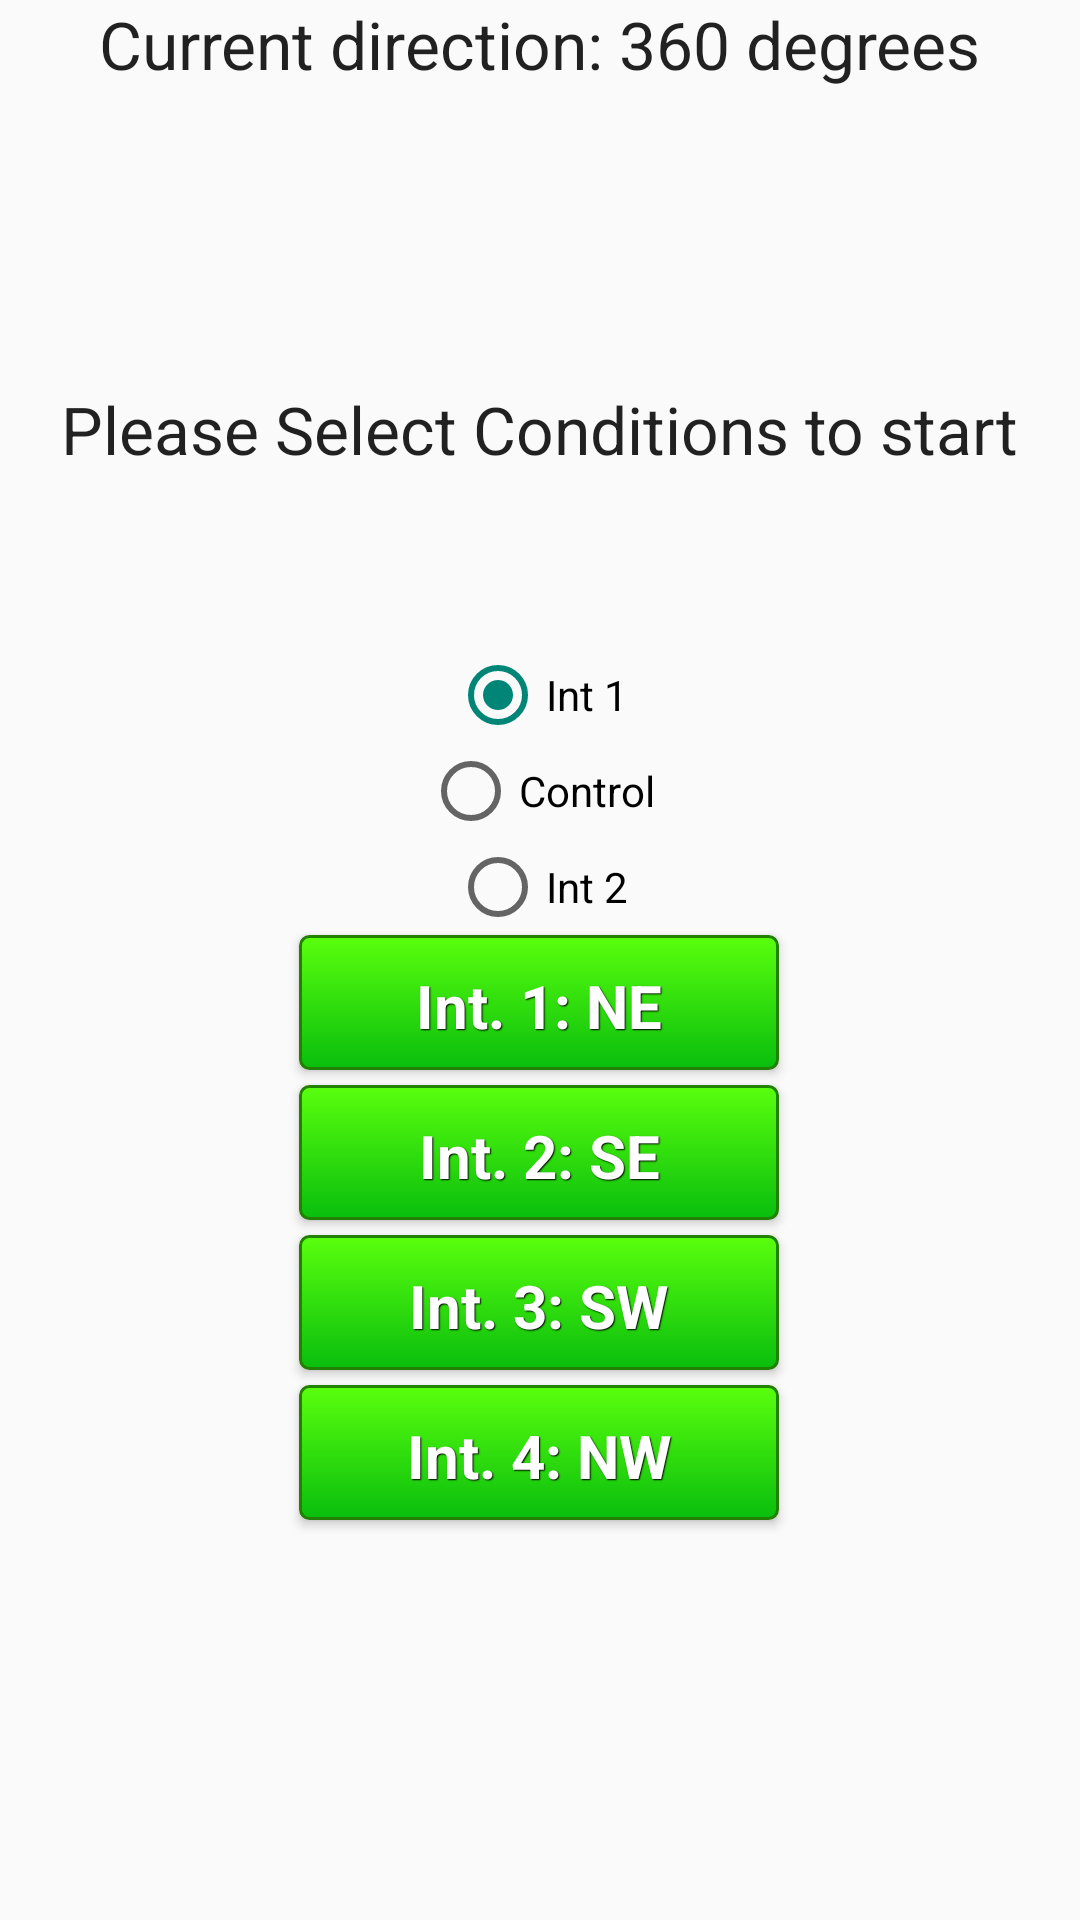

Here is an Android app screen rendered from its layout file. Give the layout XML and the strings, colors and styles it references.
<!-- AndroidManifest.xml: application theme AppTheme -->
<!-- res/layout/christoph_test_3.xml -->
<?xml version="1.0" encoding="utf-8"?>
<LinearLayout xmlns:android="http://schemas.android.com/apk/res/android"
    android:orientation="vertical" android:layout_width="match_parent"
    android:layout_height="match_parent"
    android:weightSum="1">

    <ViewFlipper
        android:layout_width="match_parent"
        android:layout_height="fill_parent"
        android:id="@+id/ct3_viewFlipper">

        <RelativeLayout
            android:layout_width="match_parent"
            android:layout_height="match_parent"
            android:id="@+id/ct3_page1">

            <LinearLayout
                android:orientation="vertical"
                android:layout_width="wrap_content"
                android:layout_height="wrap_content"
                android:layout_centerVertical="true"
                android:layout_centerHorizontal="true">

                <TextView
                    android:layout_width="wrap_content"
                    android:layout_height="wrap_content"
                    android:textAppearance="?android:attr/textAppearanceLarge"
                    android:text="Please Select Conditions to start"
                    android:id="@+id/textView9"
                    android:layout_marginBottom="58dp"
                    android:enabled="true"/>
                <RadioGroup xmlns:android="http://schemas.android.com/apk/res/android"
                    android:layout_width="fill_parent"
                    android:layout_height="wrap_content"
                    android:orientation="vertical">
                    <RadioButton
                        android:layout_width="wrap_content"
                        android:layout_height="wrap_content"
                        android:text="Int 1"
                        android:id="@+id/ct3_radioButton1"
                        android:layout_gravity="center_horizontal"
                        android:checked="true"
                        android:clickable="true" />
                    <RadioButton
                        android:layout_width="wrap_content"
                        android:layout_height="wrap_content"
                        android:text="Control"
                        android:id="@+id/ct3_radioButton2"
                        android:layout_gravity="center_horizontal"
                        android:clickable="true"
                        android:checked="false" />
                    <RadioButton
                        android:layout_width="wrap_content"
                        android:layout_height="wrap_content"
                        android:text="Int 2"
                        android:id="@+id/ct3_radioButton3"
                        android:layout_gravity="center_horizontal"
                        android:clickable="true"
                        android:checked="false" />
                </RadioGroup>

                <Button
                    style="@style/btnStyleGreen"
                    android:layout_width="160dp"
                    android:layout_height="45dp"
                    android:text="Int. 1: NE"
                    android:id="@+id/ct3_condition1"
                    android:layout_gravity="center_horizontal"
                    android:layout_marginBottom="5dp"
                    android:enabled="true" />

                <Button
                    style="@style/btnStyleGreen"
                    android:layout_width="160dp"
                    android:layout_height="45dp"
                    android:text="Int. 2: SE"
                    android:id="@+id/ct3_condition2"
                    android:layout_marginBottom="5dp"
                    android:enabled="true"/>

                <Button
                    style="@style/btnStyleGreen"
                    android:layout_width="160dp"
                    android:layout_height="45dp"
                    android:text="Int. 3: SW"
                    android:id="@+id/ct3_condition3"
                    android:layout_marginBottom="5dp"
                    android:enabled="true"/>

                <Button
                    style="@style/btnStyleGreen"
                    android:layout_width="160dp"
                    android:layout_height="45dp"
                    android:text="Int. 4: NW"
                    android:id="@+id/ct3_condition4"
                    android:layout_gravity="center_horizontal"
                    android:layout_marginBottom="5dp"
                    android:enabled="true"/>

            </LinearLayout>

            <TextView
                android:layout_width="wrap_content"
                android:layout_height="wrap_content"
                android:textAppearance="?android:attr/textAppearanceLarge"
                android:text="Current direction: 360 degrees"
                android:id="@+id/ct3_headingText"
                android:layout_alignParentTop="true"
                android:layout_centerHorizontal="true" />
        </RelativeLayout>

        <RelativeLayout
            android:layout_width="match_parent"
            android:layout_height="match_parent"
            android:id="@+id/ct3_page2">
            <Button
                style="@style/btnStyleGreen"
                android:layout_width="180dp"
                android:layout_height="60dp"
                android:text="Finish Test"
                android:id="@+id/ct3_test_finished"
                android:layout_gravity="center_horizontal"
                android:layout_marginLeft="234dp"
                android:layout_centerVertical="true"
                android:layout_centerHorizontal="true"
                android:enabled="true"/>
        </RelativeLayout>
    </ViewFlipper>

</LinearLayout>
<!-- resources referenced by this layout -->
<resources>
  <style name="btnStyleGreen" parent="@android:style/Widget.Button">
          <item name="android:textSize">20sp</item>
          <item name="android:textStyle">bold</item>
          <item name="android:textColor">#FFFFFF</item>
          <item name="android:layout_gravity">center</item>
          <item name="android:layout_centerHorizontal">true</item>
          <item name="android:shadowColor">#000000</item>
          <item name="android:shadowDx">1</item>
          <item name="android:shadowDy">1</item>
          <item name="android:shadowRadius">0.6</item>
          <item name="android:background">@drawable/custom_btn_green</item>
          <item name="android:padding">10dip</item>
      </style>
  <style name="AppTheme" parent="Theme.AppCompat.Light.DarkActionBar">
          
      </style>
  <!-- drawable custom_btn_green (drawable) -->
  <?xml version="1.0" encoding="utf-8"?>
  <selector xmlns:android="http://schemas.android.com/apk/res/android" >
      <item android:state_pressed="true" >
          <shape android:shape="rectangle"  >
              <corners android:radius="3dip" />
              <stroke android:width="1dip" android:color="#ff228003" />
              <gradient  android:angle="-90"  android:startColor="#ff12a11f" android:endColor="#ff09dd0d"  />
          </shape>
      </item>
      <item android:state_focused="true">
          <shape android:shape="rectangle"  >
              <corners android:radius="3dip" />
              <stroke android:width="1dip" android:color="#ff228003" />
              <solid  android:color="#ff09dd0d"/>
          </shape>
      </item>
      <item >
          <shape android:shape="rectangle"  >
              <corners android:radius="3dip" />
              <stroke android:width="1dip" android:color="#ff228003" />
              <gradient  android:angle="-90"  android:startColor="#ff5aff0d" android:endColor="#ff09be0d" />
          </shape>
      </item>
  </selector>
</resources>
